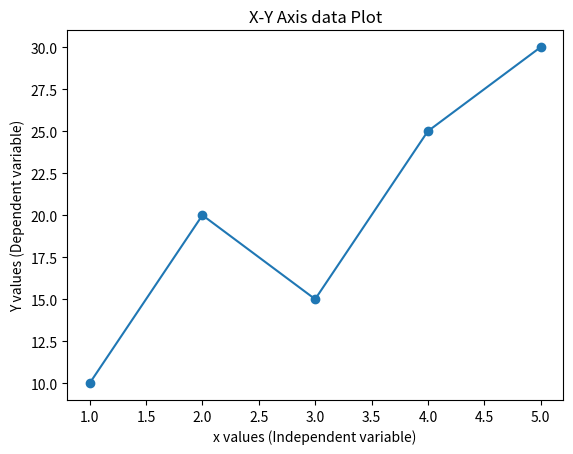

The script that saved this image:
import matplotlib.pyplot as plt

x=[1,2,3,4,5]
y=[10,20,15,25,30]

plt.plot(x,y,marker='o')

plt.xlabel("x values (Independent variable)")
plt.ylabel("Y values (Dependent variable)")

plt.title("X-Y Axis data Plot")

plt.grid(False)

plt.show()
